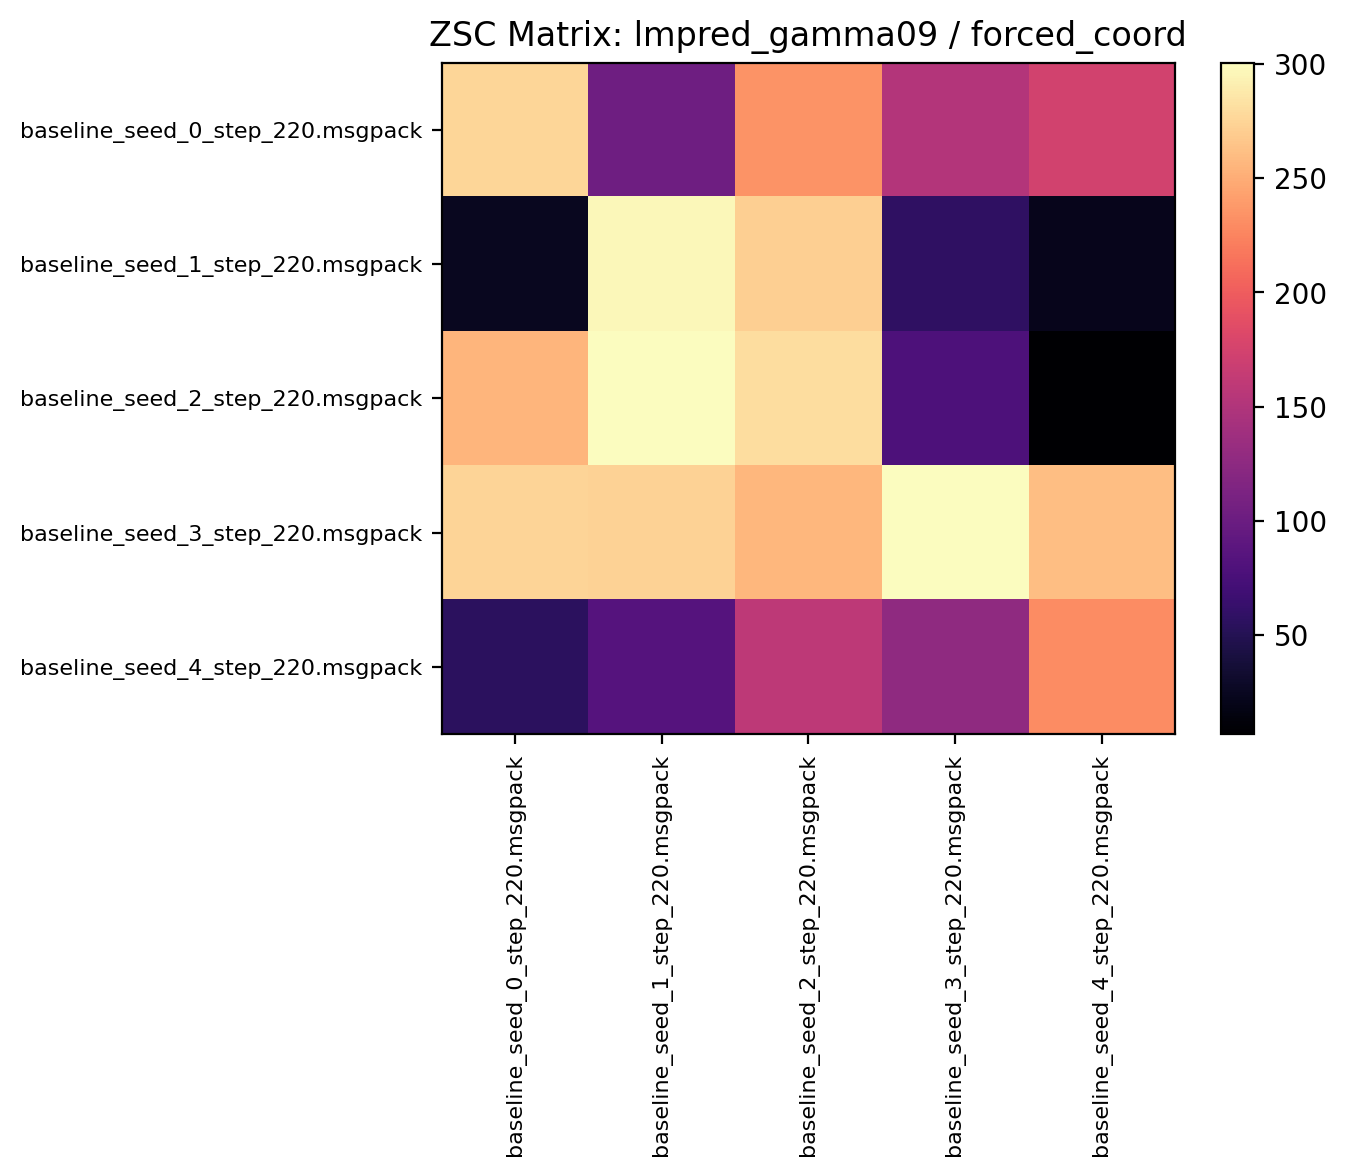

Source data for this figure (header and first rows):
275.465607, 102.026558, 234.834366, 151.718750, 173.195312
24.43, 296.7, 271.8, 57.65, 21.89
254.7, 299.4, 280, 78.65, 6.744
274.7, 273.2, 256.1, 300.6, 261.4
56.02, 83.72, 158.8, 127, 230.1
